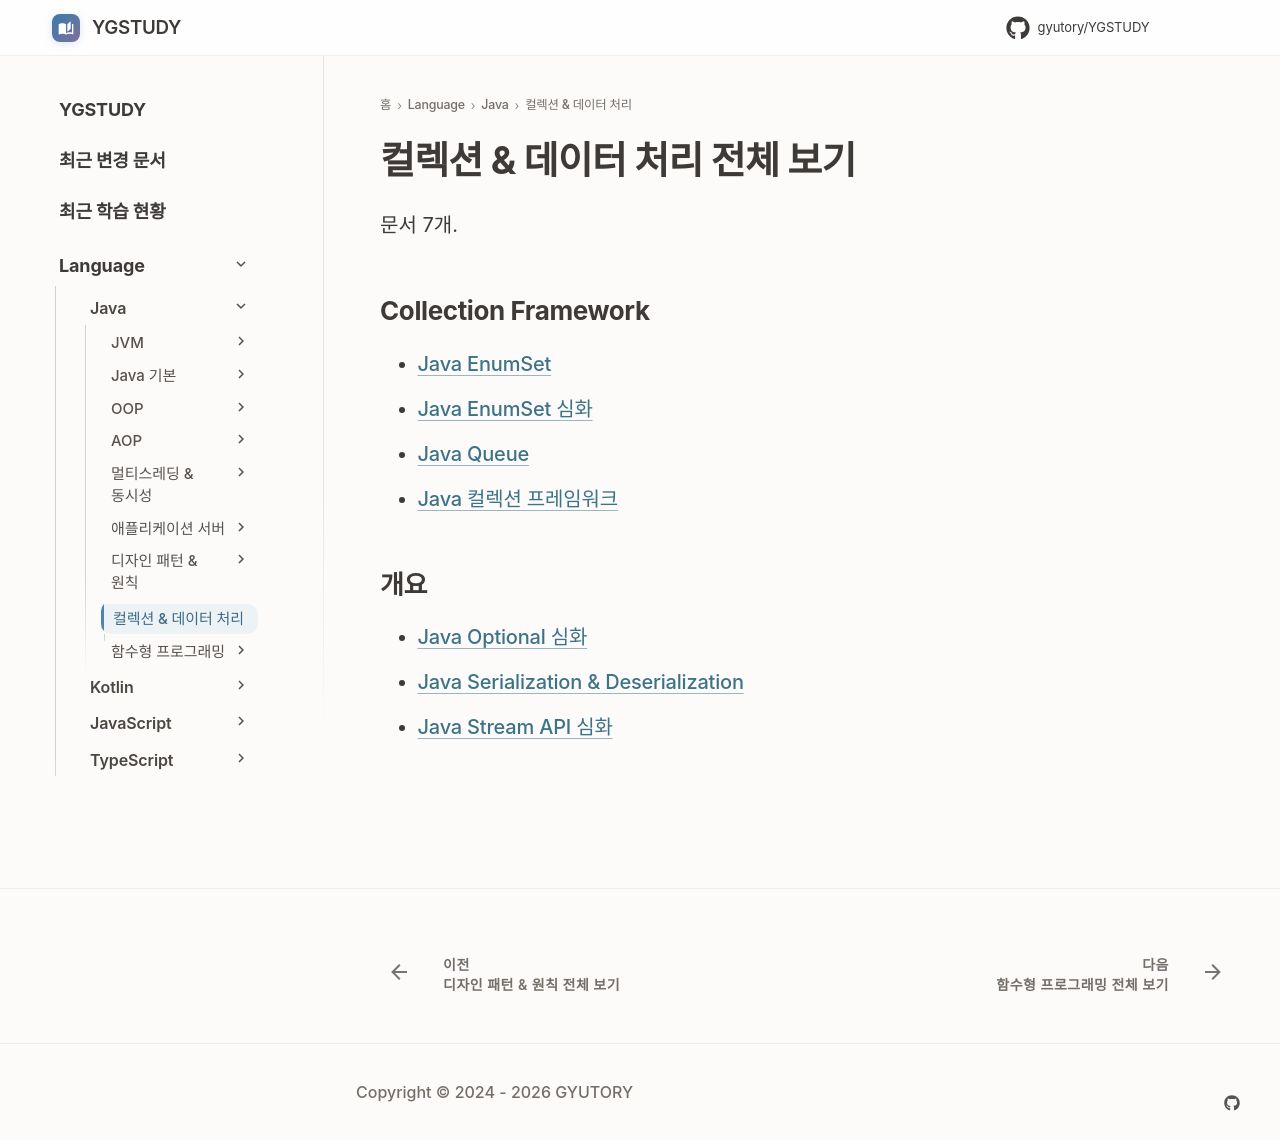

repository: GYUTORY/YGSTUDY · page: Language/Java/컬렉션 및 데이터 처리/index.html · generator: mkdocs

---
title: 컬렉션 & 데이터 처리 전체 보기
tags: []
hide:
  - toc
---

<!-- AUTO-SECTION-INDEX: tools/section_index.py 가 빌드마다 다시 만든다. 직접 고치지 말 것. -->

# 컬렉션 & 데이터 처리 전체 보기

문서 7개.

## Collection Framework

- [Java EnumSet](Collection_Framework/EnumSet.md)
- [Java EnumSet 심화](Collection_Framework/Enum_Set_Deep_Dive.md)
- [Java Queue](Collection_Framework/Queue.md)
- [Java 컬렉션 프레임워크](Collection_Framework/Collection_Framework.md)

## 개요

- [Java Optional 심화](Optional_Concept.md)
- [Java Serialization & Deserialization](Serialization_Deserialization.md)
- [Java Stream API 심화](Stream_API.md)
